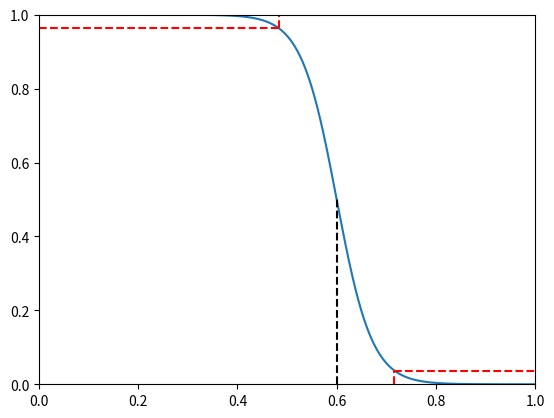

Python code for this plot:
from dataclasses import dataclass
from itertools import product
from typing import Union, Optional

import numpy as np
from numpy.fft import irfft
from scipy.fft import rfftfreq, rfft

@dataclass
class InverterDC:
    Vhi: float = 1.0
    """ Logic high voltage """
    Vlo: float = 0.0
    """ Logic low voltage """
    Vim: float = 0.5
    """ Input voltage at which output is halfway between Vhi and Vlo """
    gain: float = 10.0
    """ Max gain (ie negative slope) of the inverter """

    def Vout(self,Vin: np.ndarray[float]):
        Vr=self.Vhi-self.Vlo
        alpha=-self.gain*4
        x= (Vin - self.Vim) / Vr
        return Vr*np.exp(alpha*x)/(1+np.exp(alpha*x)) + self.Vlo
    def generate_potential_iv(self):
        Vin=np.linspace(self.Vlo,self.Vhi,1000)
        Vout=self.Vout(Vin)
        return {'Vin':Vin,f'fVout@VDD={self.Vhi}':Vout,f'rVout@VDD={self.Vhi}':Vout}

    def _ngp(self):
        alpha=-self.gain*4
        Vr=self.Vhi-self.Vlo
        nogainpoint=-Vr/alpha*np.arccosh(-(alpha+2)/2)
        return nogainpoint

    def characteristics(self):
        ngp=self._ngp()
        V_IL= self.Vim - ngp
        V_IH= self.Vim + ngp
        V_OH=self.Vout(V_IL)
        V_OL=self.Vout(V_IH)
        NMH=V_OH-V_IH
        NML=V_IL-V_OL
        return {'V_IL':V_IL,'V_IH':V_IH,'V_OH':V_OH,'V_OL':V_OL,'NMH':NMH,'NML':NML}

    def plot_example(self):
        import matplotlib.pyplot as plt
        curves=self.generate_potential_iv()
        plt.plot(curves['Vin'], curves[f'fVout@VDD={self.Vhi}'])
        plt.axvline(x=self.Vim, ymin=0, ymax=self.Vout(self.Vim), color='k', linestyle='--', label='Vmid')
        ch=self.characteristics()
        plt.axvline(x=ch['V_IH'],ymin=0,ymax=ch['V_OL'], color='r', linestyle='--')
        plt.axhline(y=ch['V_OL'],xmin=ch['V_IH'],xmax=self.Vhi, color='r', linestyle='--')

        plt.axvline(x=ch['V_IL'],ymin=ch['V_OH'],ymax=self.Vhi, color='r', linestyle='--')
        plt.axhline(y=ch['V_OH'],xmin=0,xmax=ch['V_IL'], color='r', linestyle='--')

        #plt.axvline(x=ch['V_IH'],ymin=0,ymax=ch['V_OL'], color='r', linestyle='--')
        plt.xlim(self.Vlo,self.Vhi)
        plt.ylim(self.Vlo,self.Vhi)


def smooth_traces(time:np.ndarray[float], traces:dict[str,np.ndarray[float]],
                  bandwidth:float) -> dict[str,np.ndarray[float]]:
    dt = time[1] - time[0]
    n = len(time)
    freqs = rfftfreq(n, dt)
    filtered_traces = {}

    for k,trace in traces.items():
        fft_output = rfft(trace)
        fft_output *= 1/(1 + freqs / bandwidth)
        filtered_output = irfft(fft_output).real
        filtered_traces[k]=filtered_output

    return filtered_traces


@dataclass
class LogicBlock:

    input_names: tuple[str]
    output_names: tuple[str]
    vhi: float = 1
    vlo: float = 0
    bandwidth: float = 1e9

    def truth_table(self,**inputs) -> dict[str,Union[np.ndarray[bool],bool]]:
        raise NotImplementedError

    def vouts(self, time:np.ndarray[float], **inputs) -> dict[str,np.ndarray[float]]:
        vmid=0.5*(self.vhi+self.vlo)
        binned_inputs = {k:(input > vmid) for k,input in inputs.items()}
        binned_outputs= {k:((np.ones_like(time,dtype=bool) & v) if type(v) is bool else v)
                            for k,v in self.truth_table(**binned_inputs).items()}
        ideal_outputs = {k:out*(self.vhi-self.vlo)+self.vlo for k,out in binned_outputs.items()}
        return smooth_traces(time, ideal_outputs, bandwidth=self.bandwidth)

    def generate_potential_digitized_input_sequence(self) -> dict[str,np.ndarray[bool]]:
        digitized_inputs=list(np.array([inp_combo for inp_combo in product([0, 1], repeat=len(self.input_names))]).T)
        return dict(zip(self.input_names,digitized_inputs))

    def generate_potential_inputs(self, clk_period:float, samples_per_period:int, repeats: int, bandwidth: Optional[float])\
                                    -> tuple[np.ndarray[float],dict[np.ndarray[float]]]:
        digitized_inputs=self.generate_potential_digitized_input_sequence()
        if len(digitized_inputs) == 0:
            ideal_inputs={}
            npts=samples_per_period*repeats
        else:
            ideal_inputs={k:np.tile(np.repeat(di,repeats=samples_per_period),repeats)*(self.vhi-self.vlo)+self.vlo
                          for k,di in digitized_inputs.items()}
            npts=len(list(ideal_inputs.values())[0])
        time=np.linspace(0, clk_period*npts, num=npts)
        inputs= smooth_traces(time, ideal_inputs, bandwidth=bandwidth)
        return time,inputs

    def generate_potential_traces(self, clk_period:float, samples_per_period:int, repeats:int, bandwidth: Optional[float]) \
            -> dict[str,np.ndarray[float]]:
        time,inputs=self.generate_potential_inputs(clk_period,samples_per_period,repeats,bandwidth)
        outputs=self.vouts(time,**inputs)
        return dict(Time=time,**inputs,**outputs)

    def plot_example(self):
        import matplotlib.pyplot as plt
        traces=self.generate_potential_traces(clk_period=1e-8, samples_per_period=20, bandwidth=1e9, repeats=1)
        fig,axes=plt.subplots(len(traces)-1,1,figsize=(10,10))
        for key,ax in zip([t for t in traces if t!='Time'],axes):
            ax.plot(traces['Time'],traces[key],label=key)
            ax.set_xlabel('Time [s]')
            ax.set_ylabel(key)
            vrange=self.vhi-self.vlo
            ax.set_ylim(self.vlo-.2*vrange,self.vhi+.2*vrange)
        plt.tight_layout()


@dataclass
class AndGate(LogicBlock):
    input_names:tuple[str] = ('a','b')
    output_names:tuple[str] = ('o',)
    def truth_table(self,a: np.ndarray[bool],b: np.ndarray[bool]) -> dict[str,np.ndarray[bool]]:
        return {'o':a & b}


@dataclass
class OrGate(LogicBlock):
    input_names:tuple[str] = ('a','b')
    output_names:tuple[str] = ('o',)
    def truth_table(self,a: np.ndarray[bool],b: np.ndarray[bool]) -> dict[str,np.ndarray[bool]]:
        return {'o':a | b}


@dataclass
class DFlipFlop(LogicBlock):
    input_names:tuple[str] = ('rb','d','clk')
    output_names:tuple[str] = ('o',)
    def truth_table(self, clk: np.ndarray[bool], d: np.ndarray[bool], rb: np.ndarray[bool]) -> dict[str,np.ndarray[bool]]:
        o_n=[False]
        for i in range(1,len(clk)):
            o_nm1 = o_n[i-1]
            clk_n = clk[i]
            clk_nm1 = clk[i-1]
            d_n = d[i]
            d_nm1 = d[i-1]
            rb_n = rb[i]
            rb_nm1 = rb[i-1]
            o_n.append(rb_n & ((d_nm1 & (clk_n & ~ clk_nm1)) | (o_nm1 & ~ (clk_n & ~ clk_nm1))))
        return {'o': np.array(o_n,dtype=bool)}

    def generate_potential_digitized_input_sequence(self) -> dict[str,np.ndarray[bool]]:
        return {'rb' :np.array([0,0,0,1,1,1,1,1,1,1,1,1,1,1,1,1,1,1,1,0],dtype=bool),
                'd'  :np.array([0,1,1,0,0,1,1,0,0,1,1,1,1,0,0,0,0,1,1,0],dtype=bool),
                'clk':np.array([0,0,1,1,0,0,1,1,0,0,1,1,0,0,1,1,0,0,1,1],dtype=bool)
                }


@dataclass
class TieHi(LogicBlock):
    input_names:tuple[str] = ()
    output_names:tuple[str] = ('o',)
    def truth_table(self) -> dict[str,bool]:
        return {'o': True}


@dataclass
class TieLo(LogicBlock):
    input_names:tuple[str] = ()
    output_names:tuple[str] = ('o',)
    def truth_table(self) -> dict[str,bool]:
        return {'o': False}

@dataclass
class RingOscillator:
    stages: int = 1001
    t_stage: float = 1e-12
    div_by: int = 2**10
    vhi: float = 1.0
    vlo: float = 0.0

    def output_frequency(self):
        return 1/(2*self.t_stage*self.stages) / self.div_by

    def generate_potential_traces(self, n_samples:int = 1000,
                                  sample_rate: float = 10e6, enable_period=60e-6):
        t=np.arange(n_samples)/sample_rate
        f_out=self.output_frequency()
        binary_enable = np.sin(2*np.pi*t/enable_period)<0
        binary_signal = (np.sin(2*np.pi*f_out*t)>0) * binary_enable
        v_out = binary_signal * (self.vhi-self.vlo) + self.vlo
        en_out = binary_enable * (self.vhi-self.vlo) + self.vlo
        return {'Time': t, 'en': en_out, 'out': v_out}

    def plot_example(self):
        import matplotlib.pyplot as plt
        from matplotlib import ticker
        traces=self.generate_potential_traces()
        fig,axes=plt.subplots(len(traces)-1,1,figsize=(10,7))
        for key,ax in zip([t for t in traces if t!='Time'],axes):
            ax.plot(traces['Time'],traces[key],'-o',label=key)
            ax.set_xlabel('Time')
            formatter_x = ticker.EngFormatter(unit="s")
            ax.xaxis.set_major_formatter(formatter_x)
            ax.set_ylabel(key)
            vrange=self.vhi-self.vlo
            ax.set_ylim(self.vlo-.2*vrange,self.vhi+.2*vrange)
        plt.tight_layout()

@dataclass
class Divider:
    div_by: int = 4
    vhi: float = 1.0
    vlo: float = 0.0

    @property
    def vmid(self):
        return 0.5*(self.vhi+self.vlo)

    def generate_potential_traces(self, n_samples:int = 1000,
                                  sample_rate: float = 1e6, input_period=60e-6):
        t=np.arange(n_samples)/sample_rate
        f_in=1/(input_period)
        f_out=f_in/self.div_by
        binary_input  = np.sin(2*np.pi*f_in *t)<0
        binary_output = np.sin(2*np.pi*f_out*t)<0
        v_in  = binary_input  * (self.vhi-self.vlo) + self.vlo
        v_out = binary_output * (self.vhi-self.vlo) + self.vlo
        return {'Time': t, 'a': v_in, 'o': v_out}


    def plot_example(self):
        import matplotlib.pyplot as plt
        traces=self.generate_potential_traces()
        fig,axes=plt.subplots(len(traces)-1,1,figsize=(10,10))
        for key,ax in zip([t for t in traces if t!='Time'],axes):
            ax.plot(traces['Time'],traces[key],label=key)
            ax.set_xlabel('Time [s]')
            ax.set_ylabel(key)
            vrange=self.vhi-self.vlo
            ax.set_ylim(self.vlo-.2*vrange,self.vhi+.2*vrange)
        plt.tight_layout()

if __name__=='__main__':
    import matplotlib.pyplot as plt
    InverterDC(Vim=.6, gain=7).plot_example()
    #OrGate().plot_example()
    #DFlipFlop().plot_example()
    #RingOscillator().plot_example()
    #Divider().plot_example()
    plt.show()
